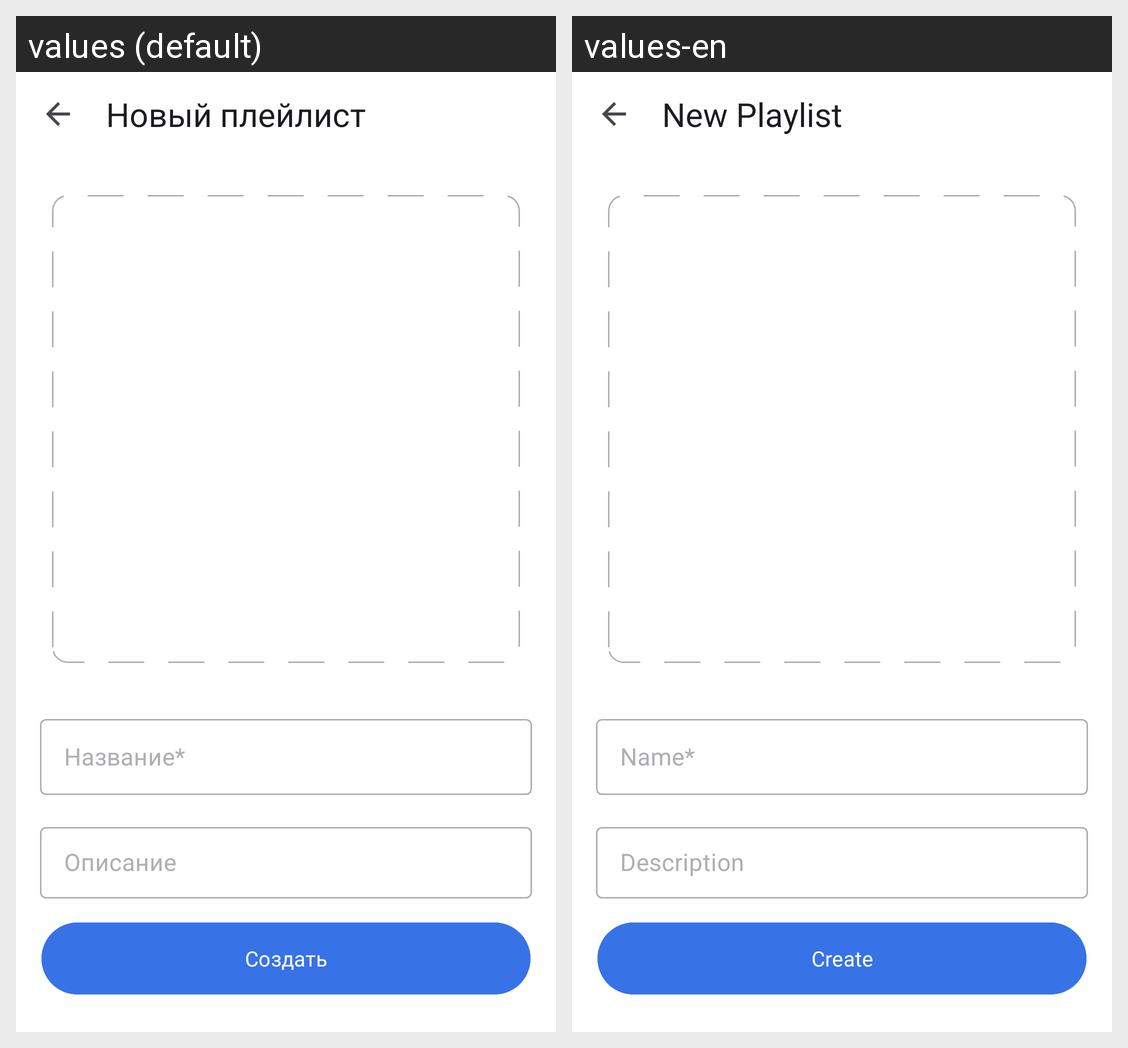

The Android screen above is rendered under two locales of the same app. Produce the string resources it draws, with the default and per-locale values.
Android screen res/layout/fragment_playlist_create.xml rendered under 2 locales, left to right: values (default), values-en. Device: Nexus 5 (rendered at 1080×1920; each locale shown at half size, 540×960, under a caption strip naming it); theme Base.Theme.PlaylistMaker.
Strings drawn on this screen, with the default value and each locale's value (text and hints the layout hard-codes, and strings that could not be matched under every locale, appear in the picture but are not listed):

new_playlist
  values: Новый плейлист
  values-en: New Playlist

name_hint
  values: Название*
  values-en: Name*

description_hint
  values: Описание
  values-en: Description

create
  values: Создать
  values-en: Create
